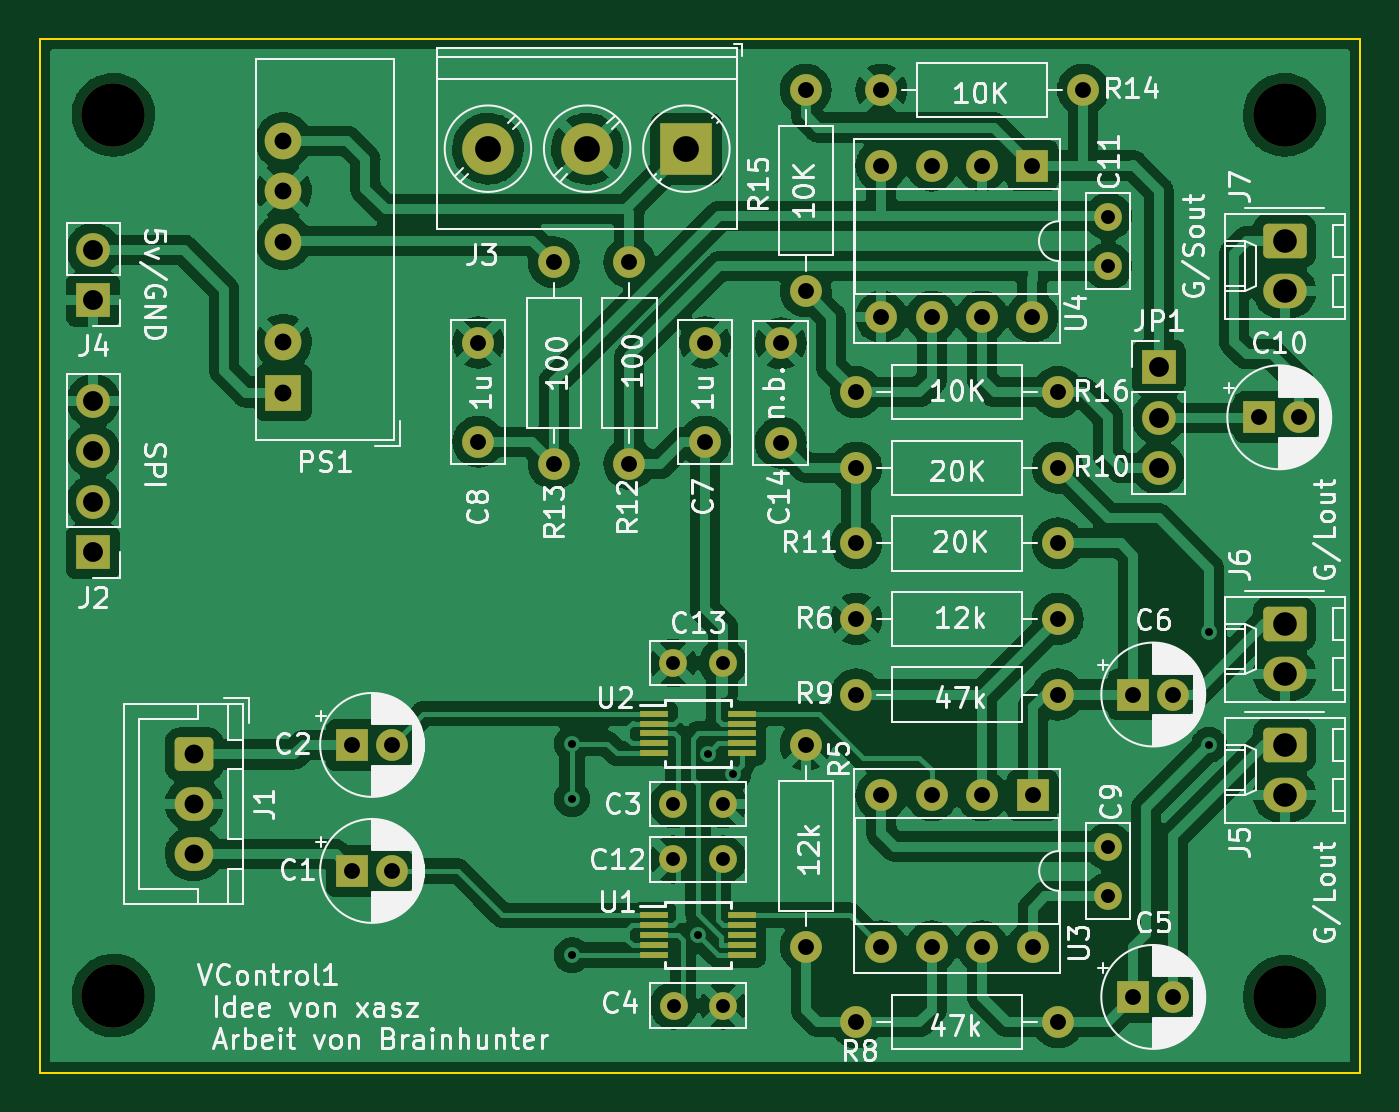
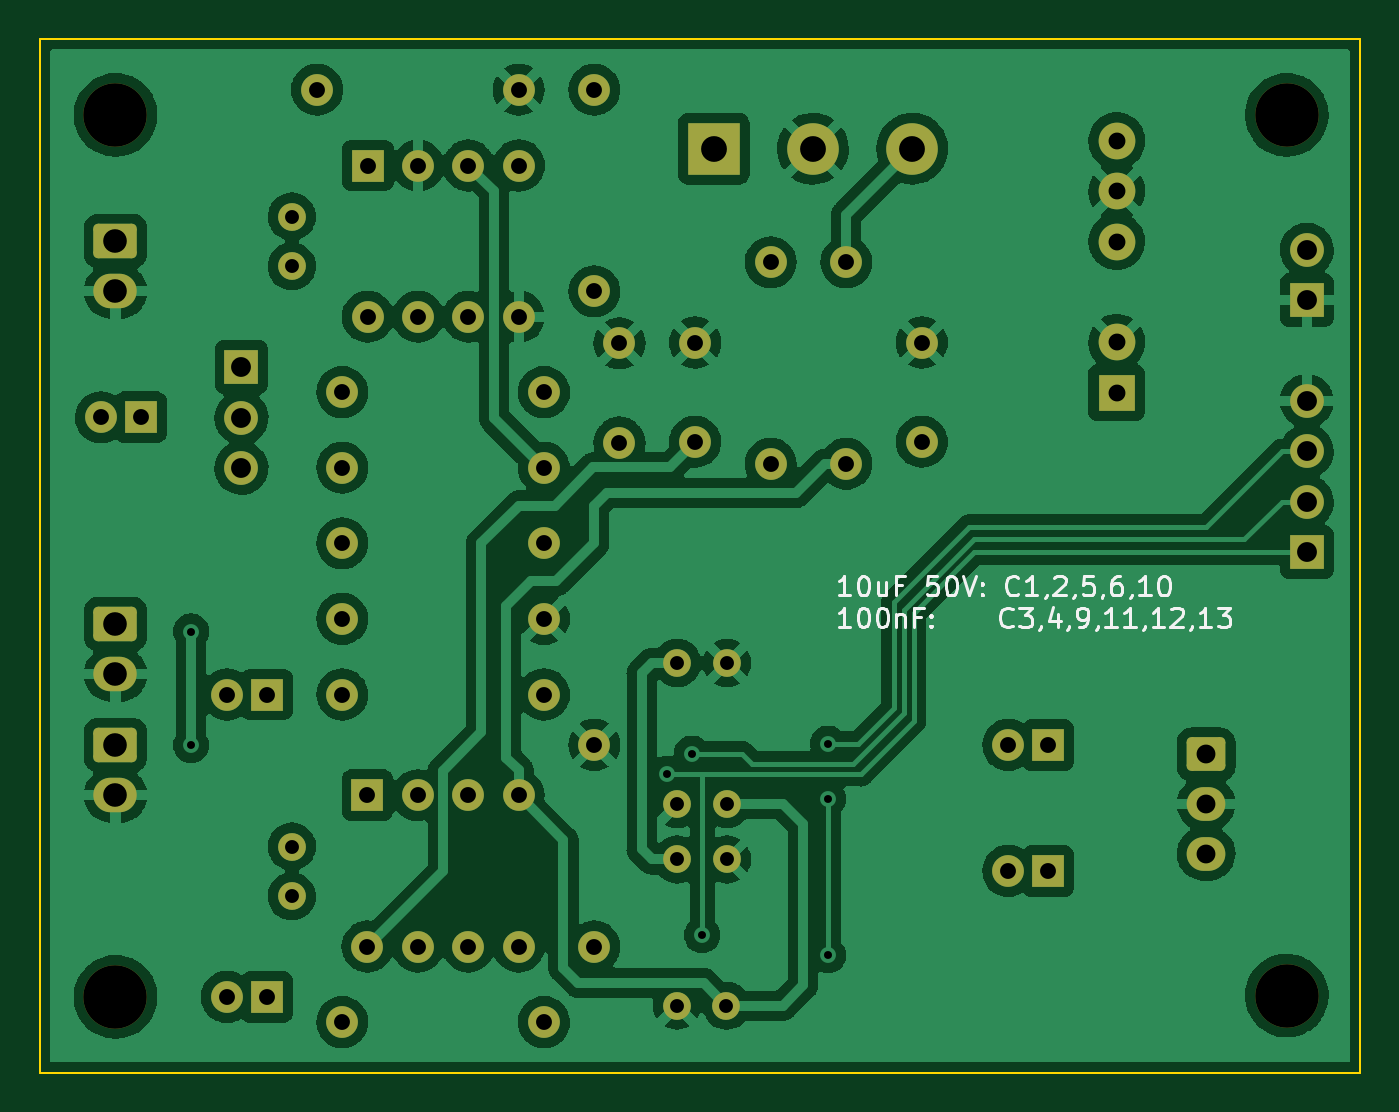
Circuit board: 11 layer files. Board 66.5 x 52.1 mm.
- bottom_copper: VolumeControl-B_Cu.gbl (226923 bytes)
- bottom_mask: VolumeControl-B_Mask.gbs (5415 bytes)
- paste: VolumeControl-B_Paste.gbp (496 bytes)
- bottom_silk: VolumeControl-B_Silkscreen.gbo (15402 bytes)
- outline: VolumeControl-Edge_Cuts.gm1 (724 bytes)
- top_copper: VolumeControl-F_Cu.gtl (263136 bytes)
- top_mask: VolumeControl-F_Mask.gts (5996 bytes)
- paste: VolumeControl-F_Paste.gtp (1067 bytes)
- top_silk: VolumeControl-F_Silkscreen.gto (101235 bytes)
- drill: VolumeControl-NPTH.drl (401 bytes)
- drill: VolumeControl-PTH.drl (2232 bytes)

=== bottom_copper: VolumeControl-B_Cu.gbl (226923 bytes, source omitted) ===
=== bottom_mask: VolumeControl-B_Mask.gbs ===
G04 #@! TF.GenerationSoftware,KiCad,Pcbnew,(6.0.0)*
G04 #@! TF.CreationDate,2022-02-13T20:01:41+01:00*
G04 #@! TF.ProjectId,VolumeControl,566f6c75-6d65-4436-9f6e-74726f6c2e6b,rev?*
G04 #@! TF.SameCoordinates,Original*
G04 #@! TF.FileFunction,Soldermask,Bot*
G04 #@! TF.FilePolarity,Negative*
%FSLAX46Y46*%
G04 Gerber Fmt 4.6, Leading zero omitted, Abs format (unit mm)*
G04 Created by KiCad (PCBNEW (6.0.0)) date 2022-02-13 20:01:41*
%MOMM*%
%LPD*%
G01*
G04 APERTURE LIST*
G04 Aperture macros list*
%AMRoundRect*
0 Rectangle with rounded corners*
0 $1 Rounding radius*
0 $2 $3 $4 $5 $6 $7 $8 $9 X,Y pos of 4 corners*
0 Add a 4 corners polygon primitive as box body*
4,1,4,$2,$3,$4,$5,$6,$7,$8,$9,$2,$3,0*
0 Add four circle primitives for the rounded corners*
1,1,$1+$1,$2,$3*
1,1,$1+$1,$4,$5*
1,1,$1+$1,$6,$7*
1,1,$1+$1,$8,$9*
0 Add four rect primitives between the rounded corners*
20,1,$1+$1,$2,$3,$4,$5,0*
20,1,$1+$1,$4,$5,$6,$7,0*
20,1,$1+$1,$6,$7,$8,$9,0*
20,1,$1+$1,$8,$9,$2,$3,0*%
G04 Aperture macros list end*
%ADD10O,1.600000X1.600000*%
%ADD11R,1.600000X1.600000*%
%ADD12C,1.400000*%
%ADD13C,1.600000*%
%ADD14R,1.700000X1.700000*%
%ADD15O,1.700000X1.700000*%
%ADD16RoundRect,0.250000X-0.725000X0.600000X-0.725000X-0.600000X0.725000X-0.600000X0.725000X0.600000X0*%
%ADD17O,1.950000X1.700000*%
%ADD18RoundRect,0.250000X-0.845000X0.620000X-0.845000X-0.620000X0.845000X-0.620000X0.845000X0.620000X0*%
%ADD19O,2.190000X1.740000*%
%ADD20C,3.200000*%
%ADD21R,1.850000X1.850000*%
%ADD22C,1.850000*%
%ADD23R,2.600000X2.600000*%
%ADD24C,2.600000*%
G04 APERTURE END LIST*
D10*
G04 #@! TO.C,U3*
X75282000Y-60520000D03*
X72742000Y-60520000D03*
X70202000Y-60520000D03*
X67662000Y-60520000D03*
X67662000Y-52900000D03*
X70202000Y-52900000D03*
X72742000Y-52900000D03*
D11*
X75282000Y-52900000D03*
G04 #@! TD*
D12*
G04 #@! TO.C,C13*
X59670000Y-46228000D03*
X57170000Y-46228000D03*
G04 #@! TD*
D13*
G04 #@! TO.C,R8*
X66392000Y-64330000D03*
D10*
X76552000Y-64330000D03*
G04 #@! TD*
D14*
G04 #@! TO.C,JP1*
X81632000Y-31325000D03*
D15*
X81632000Y-33865000D03*
X81632000Y-36405000D03*
G04 #@! TD*
D12*
G04 #@! TO.C,C3*
X59670000Y-53340000D03*
X57170000Y-53340000D03*
G04 #@! TD*
D13*
G04 #@! TO.C,R10*
X76552000Y-36390000D03*
D10*
X66392000Y-36390000D03*
G04 #@! TD*
D13*
G04 #@! TO.C,R6*
X66392000Y-44010000D03*
D10*
X76552000Y-44010000D03*
G04 #@! TD*
D13*
G04 #@! TO.C,R14*
X67662000Y-17340000D03*
D10*
X77822000Y-17340000D03*
G04 #@! TD*
D11*
G04 #@! TO.C,C6*
X80362000Y-47820000D03*
D13*
X82362000Y-47820000D03*
G04 #@! TD*
D16*
G04 #@! TO.C,J1*
X33020000Y-50840000D03*
D17*
X33020000Y-53340000D03*
X33020000Y-55840000D03*
G04 #@! TD*
D14*
G04 #@! TO.C,J4*
X27940000Y-27940000D03*
D15*
X27940000Y-25400000D03*
G04 #@! TD*
D14*
G04 #@! TO.C,J2*
X27940000Y-40640000D03*
D15*
X27940000Y-38100000D03*
X27940000Y-35560000D03*
X27940000Y-33020000D03*
G04 #@! TD*
D18*
G04 #@! TO.C,J7*
X87982000Y-24960000D03*
D19*
X87982000Y-27500000D03*
G04 #@! TD*
D18*
G04 #@! TO.C,J5*
X87982000Y-50360000D03*
D19*
X87982000Y-52900000D03*
G04 #@! TD*
D12*
G04 #@! TO.C,C12*
X59670000Y-56134000D03*
X57170000Y-56134000D03*
G04 #@! TD*
D11*
G04 #@! TO.C,C5*
X80362000Y-63060000D03*
D13*
X82362000Y-63060000D03*
G04 #@! TD*
G04 #@! TO.C,C8*
X47342000Y-30080000D03*
X47342000Y-35080000D03*
G04 #@! TD*
G04 #@! TO.C,R15*
X63852000Y-27500000D03*
D10*
X63852000Y-17340000D03*
G04 #@! TD*
D13*
G04 #@! TO.C,C14*
X62582000Y-35120000D03*
X62582000Y-30120000D03*
G04 #@! TD*
D11*
G04 #@! TO.C,U4*
X75272000Y-21160000D03*
D10*
X72732000Y-21160000D03*
X70192000Y-21160000D03*
X67652000Y-21160000D03*
X67652000Y-28780000D03*
X70192000Y-28780000D03*
X72732000Y-28780000D03*
X75272000Y-28780000D03*
G04 #@! TD*
D11*
G04 #@! TO.C,C1*
X40992000Y-56710000D03*
D13*
X42992000Y-56710000D03*
G04 #@! TD*
D11*
G04 #@! TO.C,C2*
X40992000Y-50360000D03*
D13*
X42992000Y-50360000D03*
G04 #@! TD*
G04 #@! TO.C,R11*
X66392000Y-40200000D03*
D10*
X76552000Y-40200000D03*
G04 #@! TD*
D12*
G04 #@! TO.C,C4*
X59690000Y-63500000D03*
X57190000Y-63500000D03*
G04 #@! TD*
D13*
G04 #@! TO.C,R12*
X54962000Y-36195000D03*
D10*
X54962000Y-26035000D03*
G04 #@! TD*
D20*
G04 #@! TO.C,Ref\u002A\u002A*
X87982000Y-63060000D03*
G04 #@! TD*
D13*
G04 #@! TO.C,R16*
X76552000Y-32580000D03*
D10*
X66392000Y-32580000D03*
G04 #@! TD*
D18*
G04 #@! TO.C,J6*
X87982000Y-44264000D03*
D19*
X87982000Y-46804000D03*
G04 #@! TD*
D13*
G04 #@! TO.C,R13*
X51152000Y-26035000D03*
D10*
X51152000Y-36195000D03*
G04 #@! TD*
D13*
G04 #@! TO.C,R5*
X63852000Y-50360000D03*
D10*
X63852000Y-60520000D03*
G04 #@! TD*
D20*
G04 #@! TO.C,REF\u002A\u002A*
X28956000Y-62992000D03*
G04 #@! TD*
G04 #@! TO.C,REF\u002A\u002A*
X87982000Y-18610000D03*
G04 #@! TD*
G04 #@! TO.C,REF\u002A\u002A*
X28956000Y-18610000D03*
G04 #@! TD*
D12*
G04 #@! TO.C,C9*
X79092000Y-57980000D03*
X79092000Y-55480000D03*
G04 #@! TD*
D13*
G04 #@! TO.C,R9*
X66392000Y-47820000D03*
D10*
X76552000Y-47820000D03*
G04 #@! TD*
D13*
G04 #@! TO.C,C7*
X58772000Y-35080000D03*
X58772000Y-30080000D03*
G04 #@! TD*
D21*
G04 #@! TO.C,PS1*
X37524000Y-32610000D03*
D22*
X37524000Y-30070000D03*
X37524000Y-24990000D03*
X37524000Y-22450000D03*
X37524000Y-19910000D03*
G04 #@! TD*
D11*
G04 #@! TO.C,C10*
X86712000Y-33850000D03*
D13*
X88712000Y-33850000D03*
G04 #@! TD*
D23*
G04 #@! TO.C,J3*
X57832000Y-20312000D03*
D24*
X52832000Y-20312000D03*
X47832000Y-20312000D03*
G04 #@! TD*
D12*
G04 #@! TO.C,C11*
X79092000Y-26230000D03*
X79092000Y-23730000D03*
G04 #@! TD*
M02*

=== paste: VolumeControl-B_Paste.gbp ===
G04 #@! TF.GenerationSoftware,KiCad,Pcbnew,(6.0.0)*
G04 #@! TF.CreationDate,2022-02-13T20:01:41+01:00*
G04 #@! TF.ProjectId,VolumeControl,566f6c75-6d65-4436-9f6e-74726f6c2e6b,rev?*
G04 #@! TF.SameCoordinates,Original*
G04 #@! TF.FileFunction,Paste,Bot*
G04 #@! TF.FilePolarity,Positive*
%FSLAX46Y46*%
G04 Gerber Fmt 4.6, Leading zero omitted, Abs format (unit mm)*
G04 Created by KiCad (PCBNEW (6.0.0)) date 2022-02-13 20:01:41*
%MOMM*%
%LPD*%
G01*
G04 APERTURE LIST*
G04 APERTURE END LIST*
M02*

=== bottom_silk: VolumeControl-B_Silkscreen.gbo (15402 bytes, source omitted) ===
=== outline: VolumeControl-Edge_Cuts.gm1 ===
G04 #@! TF.GenerationSoftware,KiCad,Pcbnew,(6.0.0)*
G04 #@! TF.CreationDate,2022-02-13T20:01:41+01:00*
G04 #@! TF.ProjectId,VolumeControl,566f6c75-6d65-4436-9f6e-74726f6c2e6b,rev?*
G04 #@! TF.SameCoordinates,Original*
G04 #@! TF.FileFunction,Profile,NP*
%FSLAX46Y46*%
G04 Gerber Fmt 4.6, Leading zero omitted, Abs format (unit mm)*
G04 Created by KiCad (PCBNEW (6.0.0)) date 2022-02-13 20:01:41*
%MOMM*%
%LPD*%
G01*
G04 APERTURE LIST*
G04 #@! TA.AperFunction,Profile*
%ADD10C,0.100000*%
G04 #@! TD*
G04 APERTURE END LIST*
D10*
X25244000Y-66870000D02*
X91792000Y-66870000D01*
X91792000Y-66870000D02*
X91792000Y-14800000D01*
X91792000Y-14800000D02*
X25244000Y-14800000D01*
X25244000Y-14800000D02*
X25244000Y-66870000D01*
M02*

=== top_copper: VolumeControl-F_Cu.gtl (263136 bytes, source omitted) ===
=== top_mask: VolumeControl-F_Mask.gts (5996 bytes, source omitted) ===
=== paste: VolumeControl-F_Paste.gtp ===
G04 #@! TF.GenerationSoftware,KiCad,Pcbnew,(6.0.0)*
G04 #@! TF.CreationDate,2022-02-13T20:01:41+01:00*
G04 #@! TF.ProjectId,VolumeControl,566f6c75-6d65-4436-9f6e-74726f6c2e6b,rev?*
G04 #@! TF.SameCoordinates,Original*
G04 #@! TF.FileFunction,Paste,Top*
G04 #@! TF.FilePolarity,Positive*
%FSLAX46Y46*%
G04 Gerber Fmt 4.6, Leading zero omitted, Abs format (unit mm)*
G04 Created by KiCad (PCBNEW (6.0.0)) date 2022-02-13 20:01:41*
%MOMM*%
%LPD*%
G01*
G04 APERTURE LIST*
%ADD10R,1.400000X0.300000*%
G04 APERTURE END LIST*
D10*
G04 #@! TO.C,U2*
X56220000Y-48784000D03*
X56220000Y-49284000D03*
X56220000Y-49784000D03*
X56220000Y-50284000D03*
X56220000Y-50784000D03*
X60620000Y-50784000D03*
X60620000Y-50284000D03*
X60620000Y-49784000D03*
X60620000Y-49284000D03*
X60620000Y-48784000D03*
G04 #@! TD*
G04 #@! TO.C,U1*
X56220000Y-58944000D03*
X56220000Y-59444000D03*
X56220000Y-59944000D03*
X56220000Y-60444000D03*
X56220000Y-60944000D03*
X60620000Y-60944000D03*
X60620000Y-60444000D03*
X60620000Y-59944000D03*
X60620000Y-59444000D03*
X60620000Y-58944000D03*
G04 #@! TD*
M02*

=== top_silk: VolumeControl-F_Silkscreen.gto (101235 bytes, source omitted) ===
=== drill: VolumeControl-NPTH.drl ===
M48
; DRILL file {KiCad (6.0.0)} date Sun Feb 13 20:02:53 2022
; FORMAT={-:-/ absolute / metric / decimal}
; #@! TF.CreationDate,2022-02-13T20:02:53+01:00
; #@! TF.GenerationSoftware,Kicad,Pcbnew,(6.0.0)
; #@! TF.FileFunction,NonPlated,1,2,NPTH
FMAT,2
METRIC
; #@! TA.AperFunction,NonPlated,NPTH,ComponentDrill
T1C3.200
%
G90
G05
T1
X28.956Y-18.61
X28.956Y-62.992
X87.982Y-18.61
X87.982Y-63.06
T0
M30

=== drill: VolumeControl-PTH.drl ===
M48
; DRILL file {KiCad (6.0.0)} date Sun Feb 13 20:02:53 2022
; FORMAT={-:-/ absolute / metric / decimal}
; #@! TF.CreationDate,2022-02-13T20:02:53+01:00
; #@! TF.GenerationSoftware,Kicad,Pcbnew,(6.0.0)
; #@! TF.FileFunction,Plated,1,2,PTH
FMAT,2
METRIC
; #@! TA.AperFunction,Plated,PTH,ViaDrill
T1C0.400
; #@! TA.AperFunction,Plated,PTH,ComponentDrill
T2C0.700
; #@! TA.AperFunction,Plated,PTH,ComponentDrill
T3C0.800
; #@! TA.AperFunction,Plated,PTH,ComponentDrill
T4C0.850
; #@! TA.AperFunction,Plated,PTH,ComponentDrill
T5C0.950
; #@! TA.AperFunction,Plated,PTH,ComponentDrill
T6C1.000
; #@! TA.AperFunction,Plated,PTH,ComponentDrill
T7C1.190
; #@! TA.AperFunction,Plated,PTH,ComponentDrill
T8C1.300
%
G90
G05
T1
X52.07Y-50.292
X52.07Y-53.086
X52.07Y-60.96
X58.42Y-59.944
X58.928Y-50.8
X60.198Y-51.816
X84.172Y-44.645
X84.172Y-50.36
T2
X57.17Y-46.228
X57.17Y-53.34
X57.17Y-56.134
X57.19Y-63.5
X59.67Y-46.228
X59.67Y-53.34
X59.67Y-56.134
X59.69Y-63.5
X79.092Y-23.73
X79.092Y-26.23
X79.092Y-55.48
X79.092Y-57.98
T3
X40.992Y-50.36
X40.992Y-56.71
X42.992Y-50.36
X42.992Y-56.71
X47.342Y-30.08
X47.342Y-35.08
X51.152Y-26.035
X51.152Y-36.195
X54.962Y-26.035
X54.962Y-36.195
X58.772Y-30.08
X58.772Y-35.08
X62.582Y-30.12
X62.582Y-35.12
X63.852Y-17.34
X63.852Y-27.5
X63.852Y-50.36
X63.852Y-60.52
X66.392Y-32.58
X66.392Y-36.39
X66.392Y-40.2
X66.392Y-44.01
X66.392Y-47.82
X66.392Y-64.33
X67.652Y-21.16
X67.652Y-28.78
X67.662Y-17.34
X67.662Y-52.9
X67.662Y-60.52
X70.192Y-21.16
X70.192Y-28.78
X70.202Y-52.9
X70.202Y-60.52
X72.732Y-21.16
X72.732Y-28.78
X72.742Y-52.9
X72.742Y-60.52
X75.272Y-21.16
X75.272Y-28.78
X75.282Y-52.9
X75.282Y-60.52
X76.552Y-32.58
X76.552Y-36.39
X76.552Y-40.2
X76.552Y-44.01
X76.552Y-47.82
X76.552Y-64.33
X77.822Y-17.34
X80.362Y-47.82
X80.362Y-63.06
X82.362Y-47.82
X82.362Y-63.06
X86.712Y-33.85
X88.712Y-33.85
T4
X37.524Y-19.91
X37.524Y-22.45
X37.524Y-24.99
X37.524Y-30.07
X37.524Y-32.61
T5
X33.02Y-50.84
X33.02Y-53.34
X33.02Y-55.84
T6
X27.94Y-25.4
X27.94Y-27.94
X27.94Y-33.02
X27.94Y-35.56
X27.94Y-38.1
X27.94Y-40.64
X81.632Y-31.325
X81.632Y-33.865
X81.632Y-36.405
T7
X87.982Y-24.96
X87.982Y-27.5
X87.982Y-44.264
X87.982Y-46.804
X87.982Y-50.36
X87.982Y-52.9
T8
X47.832Y-20.312
X52.832Y-20.312
X57.832Y-20.312
T0
M30

